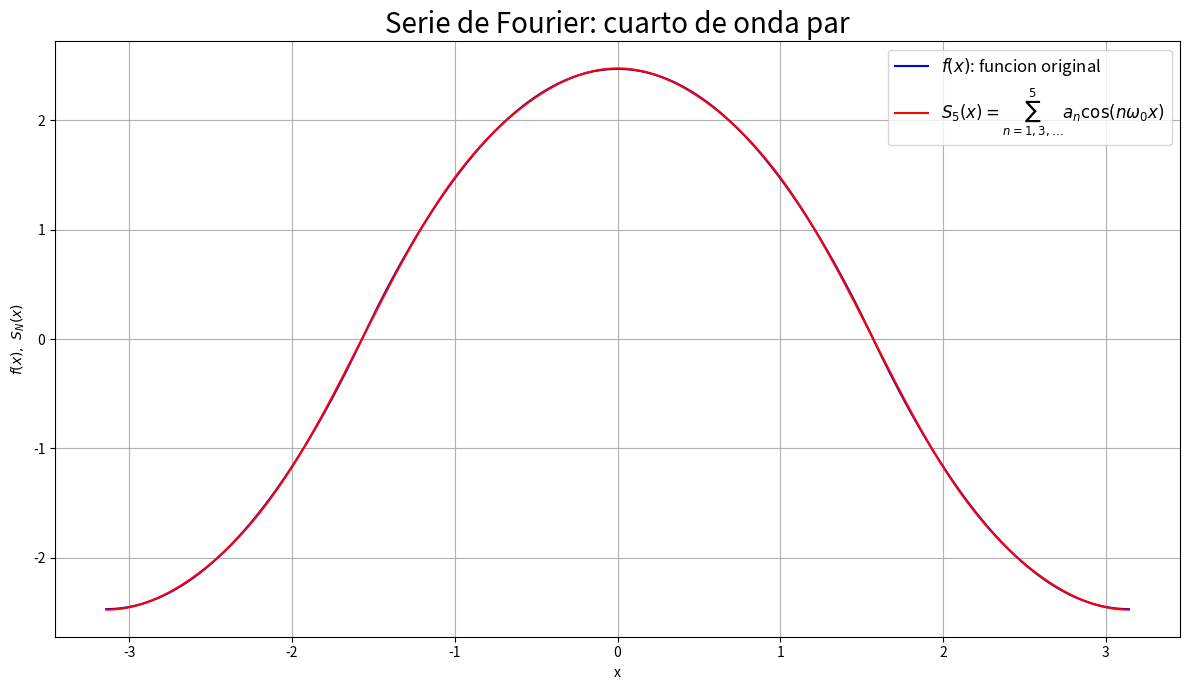

Source code (Python):
import numpy as np
import sympy as sp
import matplotlib.pyplot as plt


# Variables simbolicas
x = sp.Symbol('x', real=True)
n = sp.Symbol('n', integer=True, positive=True)

# Periodo y frecuencia angular fundamental
T = 2 * sp.pi
w0 = (2 * sp.pi) / T

# Funcion en el primer cuarto de onda, 0 <= x <= T/4.
# El valor en T/4 es cero para que la extension sea continua.
g = (T / 4)**2 - x**2

# Extension par y con simetria de media onda en [-T/2,T/2]:
# f(-x) = f(x), f(x+T/2) = -f(x).
f = sp.Piecewise(
    (g.subs(x, sp.Abs(x)), sp.Abs(x) <= T / 4),
    (-g.subs(x, T / 2 - sp.Abs(x)), True)
)

print("g(x) en el primer cuarto =", g)
print("f(x) en un periodo =", f)
print("Cuarto de onda par: funcion par y simetria de media onda.")
print("Solo aparecen cosenos de armonicos impares.")

a0 = sp.Integer(0)
bn = sp.Integer(0)

# Para n impar: an = (8/T) * integral en el primer cuarto.
# Ser par por si solo no bastaria para usar este factor.
an_impar = (8 / T) * sp.integrate(g * sp.cos(n * w0 * x), (x, 0, T / 4))
an_impar = sp.simplify(an_impar)
an = sp.Piecewise((an_impar, sp.Eq(sp.Mod(n, 2), 1)), (0, True))

print("a0 =", a0)
print("an =", an)
print("bn =", bn)

# Armonico maximo, como en Fourier_Par_Impar
N = 5
S = a0 / 2

for i in range(1, N + 1, 2):
    ai = sp.simplify(an.subs(n, i))
    S = S + ai * sp.cos(i * w0 * x)

S = sp.simplify(S)
print("S =", S)

# Funciones numericas
fn = sp.lambdify(x, f, 'numpy')
Sn = sp.lambdify(x, S, 'numpy')
xi = np.linspace(-float(T / 2), float(T / 2), 600)
fi = np.broadcast_to(fn(xi), xi.shape)
Si = np.broadcast_to(Sn(xi), xi.shape)

plt.figure(figsize=(12, 7))
plt.plot(xi, fi, label=r'$f(x)$: funcion original', color='b')
plt.plot(xi, Si, color='r',
         label=rf'$S_{{{N}}}(x)=\sum_{{n=1,3,\ldots}}^{{{N}}}a_n\cos(n\omega_0x)$')
plt.legend(fontsize=12)
plt.title('Serie de Fourier: cuarto de onda par', fontsize=20)
plt.xlabel('x')
plt.ylabel(r'$f(x),\ S_N(x)$')
plt.grid()
plt.tight_layout()
plt.show()
